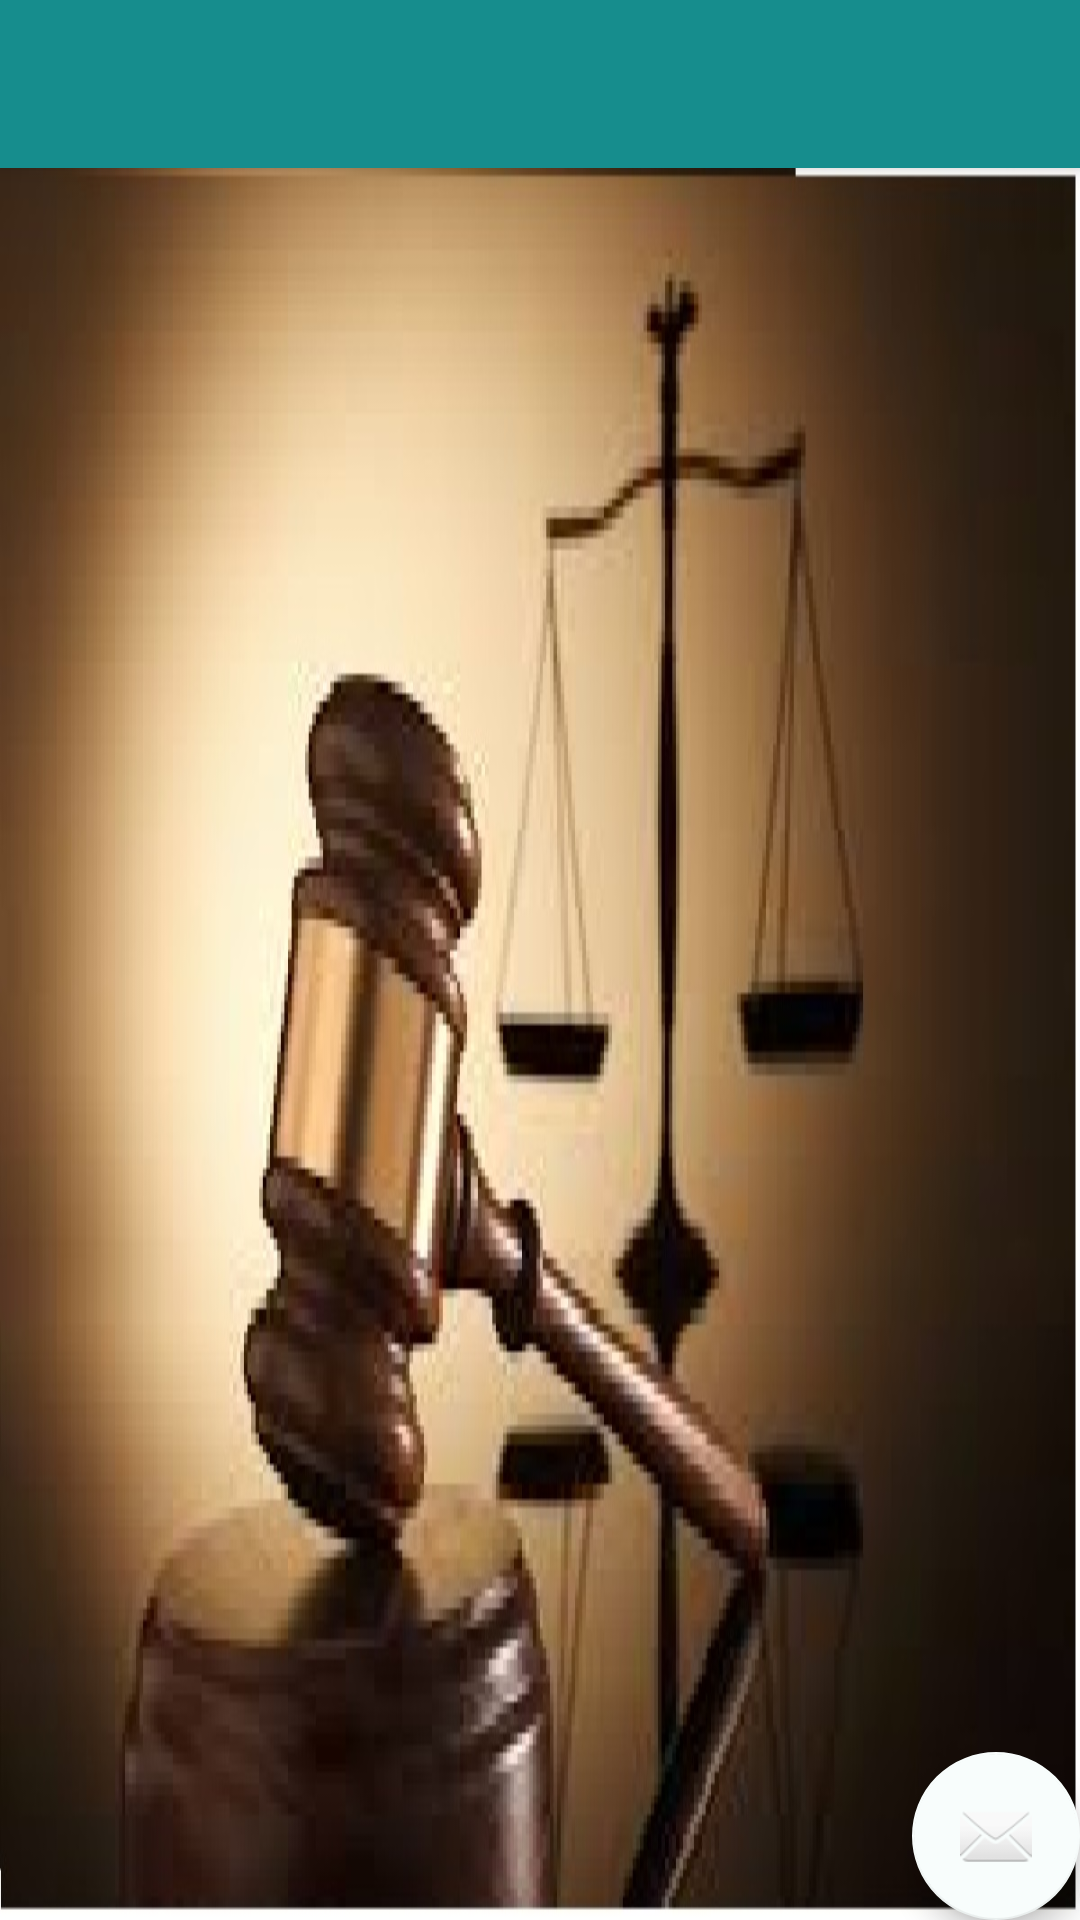

Layout XML and referenced resources for this Android screen:
<!-- AndroidManifest.xml: application theme AppTheme -->
<!-- res/layout/app_bar_clienthome.xml -->
<?xml version="1.0" encoding="utf-8"?>
<androidx.coordinatorlayout.widget.CoordinatorLayout xmlns:android="http://schemas.android.com/apk/res/android"
    xmlns:app="http://schemas.android.com/apk/res-auto"
    xmlns:tools="http://schemas.android.com/tools"
    android:layout_width="match_parent"
    android:layout_height="match_parent"
    tools:context=".Clienthome">

    <com.google.android.material.appbar.AppBarLayout
        android:layout_width="match_parent"
        android:layout_height="wrap_content"
        android:theme="@style/AppTheme.AppBarOverlay">

        <androidx.appcompat.widget.Toolbar
            android:id="@+id/toolbar"
            android:layout_width="match_parent"
            android:layout_height="?attr/actionBarSize"
            android:background="?attr/colorPrimary"
            app:popupTheme="@style/AppTheme.PopupOverlay" />

    </com.google.android.material.appbar.AppBarLayout>

    <include layout="@layout/content_clienthome" />

    <com.google.android.material.floatingactionbutton.FloatingActionButton
        android:id="@+id/fab"
        android:layout_width="wrap_content"
        android:layout_height="wrap_content"
        android:layout_gravity="bottom|end"
        android:layout_margin="@dimen/fab_margin"
        app:srcCompat="@android:drawable/ic_dialog_email" />

</androidx.coordinatorlayout.widget.CoordinatorLayout>
<!-- res/layout/content_clienthome.xml (included above) -->
<?xml version="1.0" encoding="utf-8"?>
<androidx.constraintlayout.widget.ConstraintLayout xmlns:android="http://schemas.android.com/apk/res/android"
    xmlns:app="http://schemas.android.com/apk/res-auto"
    xmlns:tools="http://schemas.android.com/tools"
    android:layout_width="match_parent"
    android:layout_height="match_parent"
    android:background="@drawable/navbggg"
    app:layout_behavior="@string/appbar_scrolling_view_behavior"
    tools:context=".Clienthome"
    tools:showIn="@layout/app_bar_clienthome">

</androidx.constraintlayout.widget.ConstraintLayout>
<!-- resources referenced by this layout -->
<resources>
  <!-- drawable navbggg: jpg bitmap (drawable-v21, 99812 bytes) -->
  <style name="AppTheme.AppBarOverlay" parent="ThemeOverlay.AppCompat.Dark.ActionBar" />
  <style name="AppTheme.PopupOverlay" parent="ThemeOverlay.AppCompat.Light" />
  <style name="AppTheme" parent="Theme.AppCompat.Light.DarkActionBar">
          
          <item name="colorPrimary">@color/colorPrimary</item>
          <item name="colorPrimaryDark">@color/colorPrimaryDark</item>
          <item name="colorAccent">@color/colorAccent</item>
      </style>
  <color name="colorPrimary">#168D8D</color>
  <color name="colorPrimaryDark">#132BD1</color>
  <color name="colorAccent">#F8FDFC</color>
</resources>
